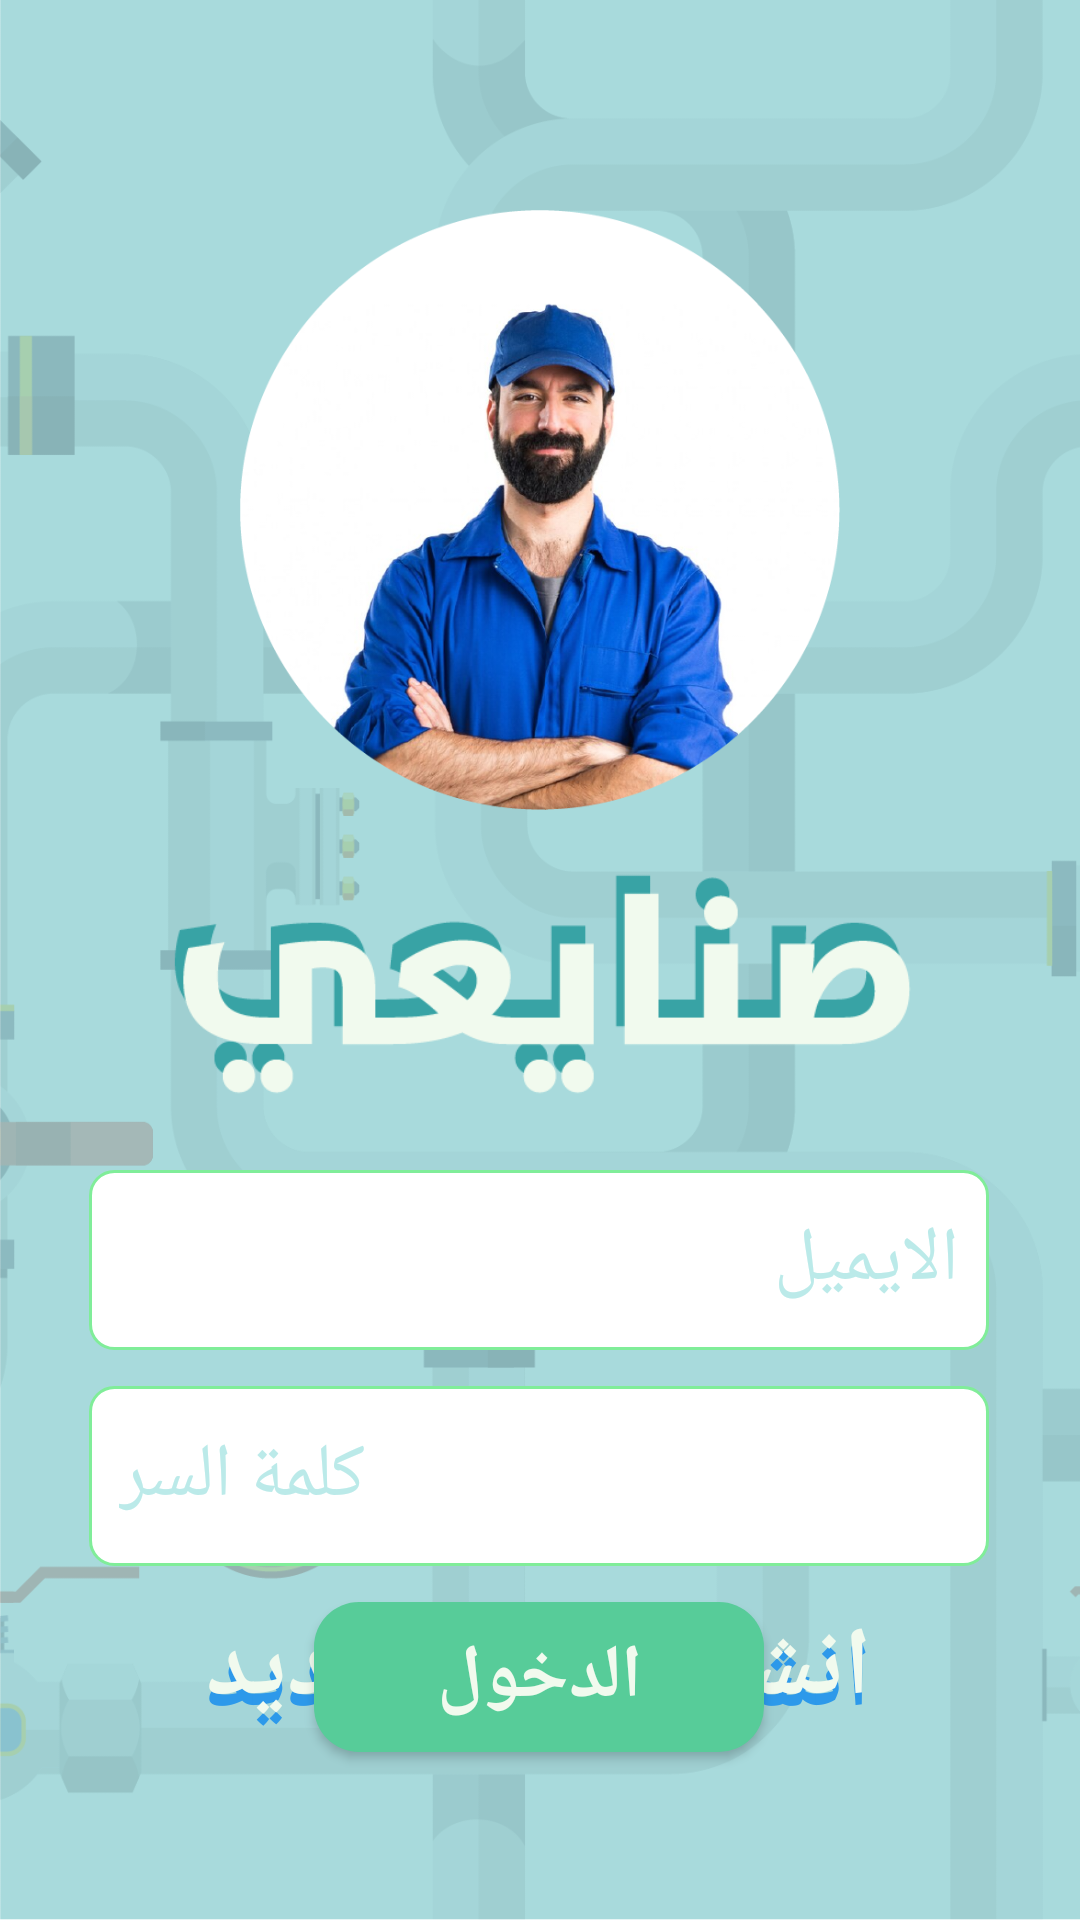

Produce the Android XML layout that renders to this screen, including the resource entries it uses.
<!-- AndroidManifest.xml: application theme Theme.MaterialComponents.Light.NoActionBar -->
<!-- res/layout/activity_login.xml -->
<?xml version="1.0" encoding="utf-8"?>
<androidx.constraintlayout.widget.ConstraintLayout xmlns:android="http://schemas.android.com/apk/res/android"
    xmlns:app="http://schemas.android.com/apk/res-auto"
    xmlns:tools="http://schemas.android.com/tools"
    android:layout_width="match_parent"
    android:layout_height="match_parent"
    android:background="@drawable/background2"
    tools:context=".ui.authentication_forms.login.LoginActivity">

    <ImageView
        android:id="@+id/logoImage"
        android:layout_width="200dp"
        android:layout_height="0dp"
        android:layout_marginTop="70dp"
        android:adjustViewBounds="true"
        android:src="@drawable/logo"
        app:layout_constraintEnd_toEndOf="parent"
        app:layout_constraintStart_toStartOf="parent"
        app:layout_constraintTop_toTopOf="parent" />

    <ImageView
        android:id="@+id/logo"
        android:layout_width="405dp"
        android:layout_height="96dp"
        android:layout_marginTop="20dp"
        android:src="@drawable/sanaiy"
        app:layout_constraintEnd_toEndOf="parent"
        app:layout_constraintStart_toStartOf="parent"
        app:layout_constraintTop_toBottomOf="@id/logoImage" />

    <EditText
        android:id="@+id/editText_email"
        android:layout_width="300dp"
        android:layout_height="60dp"
        android:layout_marginTop="4dp"

        android:background="@drawable/edit_test_ui"
        android:fontFamily="sans-serif-light"
        android:hint="الايميل"
        android:inputType="textEmailAddress"

        android:padding="10dp"
        android:textColor="@color/black"
        android:textColorHint="@color/colorPrimaryExtraLight"
        android:textSize="25sp"

        app:layout_constraintEnd_toEndOf="parent"
        app:layout_constraintHorizontal_bias="0.495"
        app:layout_constraintStart_toStartOf="parent"
        app:layout_constraintTop_toBottomOf="@+id/logo" />

    <EditText
        android:id="@+id/editText_password"
        android:layout_width="300dp"
        android:layout_height="60dp"

        android:layout_marginTop="12dp"
        android:background="@drawable/edit_test_ui"
        android:fontFamily="sans-serif-light"

        android:hint="كلمة السر"
        android:inputType="textPassword"
        android:padding="10dp"
        android:textColor="@color/black"
        android:textColorHint="@color/colorPrimaryExtraLight"

        android:textSize="25sp"
        app:layout_constraintEnd_toEndOf="parent"
        app:layout_constraintHorizontal_bias="0.495"
        app:layout_constraintStart_toStartOf="parent"
        app:layout_constraintTop_toBottomOf="@+id/editText_email" />

    <androidx.appcompat.widget.AppCompatButton
        android:id="@+id/button_login"
        android:layout_width="150dp"
        android:layout_height="50dp"
        android:layout_marginTop="12dp"
        android:background="@drawable/button_ui"

        android:text="الدخول"

        android:textColor="@color/white"
        android:textSize="25sp"
        android:textStyle="bold"
        app:layout_constraintEnd_toEndOf="parent"
        app:layout_constraintHorizontal_bias="0.498"
        app:layout_constraintStart_toStartOf="parent"
        app:layout_constraintTop_toBottomOf="@+id/editText_password" />

    <TextView
        android:id="@+id/button_signup"
        android:layout_width="wrap_content"
        android:layout_height="wrap_content"
        android:layout_marginBottom="48dp"
        android:padding="10dp"
        android:text="انشاء حساب جديد"
        android:textColor="@color/colorPrimary"
        android:textSize="32sp"
        android:textStyle="bold"
        app:layout_constraintBottom_toBottomOf="parent"
        app:layout_constraintEnd_toEndOf="parent"
        app:layout_constraintHorizontal_bias="0.497"
        app:layout_constraintStart_toStartOf="parent" />

    <TextView
        android:layout_width="wrap_content"
        android:layout_height="wrap_content"
        android:layout_marginBottom="52dp"
        android:padding="10dp"
        android:text="انشاء حساب جديد"
        android:textColor="@color/white"
        android:textSize="32sp"
        android:textStyle="bold"
        app:layout_constraintBottom_toBottomOf="parent"
        app:layout_constraintEnd_toEndOf="parent"
        app:layout_constraintHorizontal_bias="0.497"
        app:layout_constraintStart_toStartOf="parent" />


</androidx.constraintlayout.widget.ConstraintLayout>
<!-- resources referenced by this layout -->
<resources>
  <color name="black">#FF000000</color>
  <color name="colorPrimary">#2d99ea</color>
  <color name="colorPrimaryExtraLight">#bbeae9</color>
  <color name="white">#f1faee</color>
  <!-- drawable background2: png bitmap (drawable-nodpi, 78582 bytes) -->
  <!-- drawable button_ui (drawable) -->
  <?xml version="1.0" encoding="utf-8"?>
  <shape xmlns:android="http://schemas.android.com/apk/res/android"
      android:shape="rectangle">
      <corners android:radius="15dp" /> 
      <solid android:color="@color/colorSecondary" /> 
  </shape>
  <!-- drawable edit_test_ui (drawable) -->
  <?xml version="1.0" encoding="utf-8"?>
  <shape xmlns:android="http://schemas.android.com/apk/res/android"
      android:shape="rectangle">
  
      <corners android:radius="8dp" /> 
      <solid android:color="@android:color/white" />
      <stroke
          android:width="1dp"
          android:color="@color/colorSecondaryLight" />
  </shape>
  <!-- drawable logo: png bitmap (drawable-nodpi, 300676 bytes) -->
  <!-- drawable sanaiy: png bitmap (drawable-nodpi, 10824 bytes) -->
  <color name="colorSecondary">#57cc99</color>
  <color name="colorSecondaryLight">#80ed99</color>
</resources>
